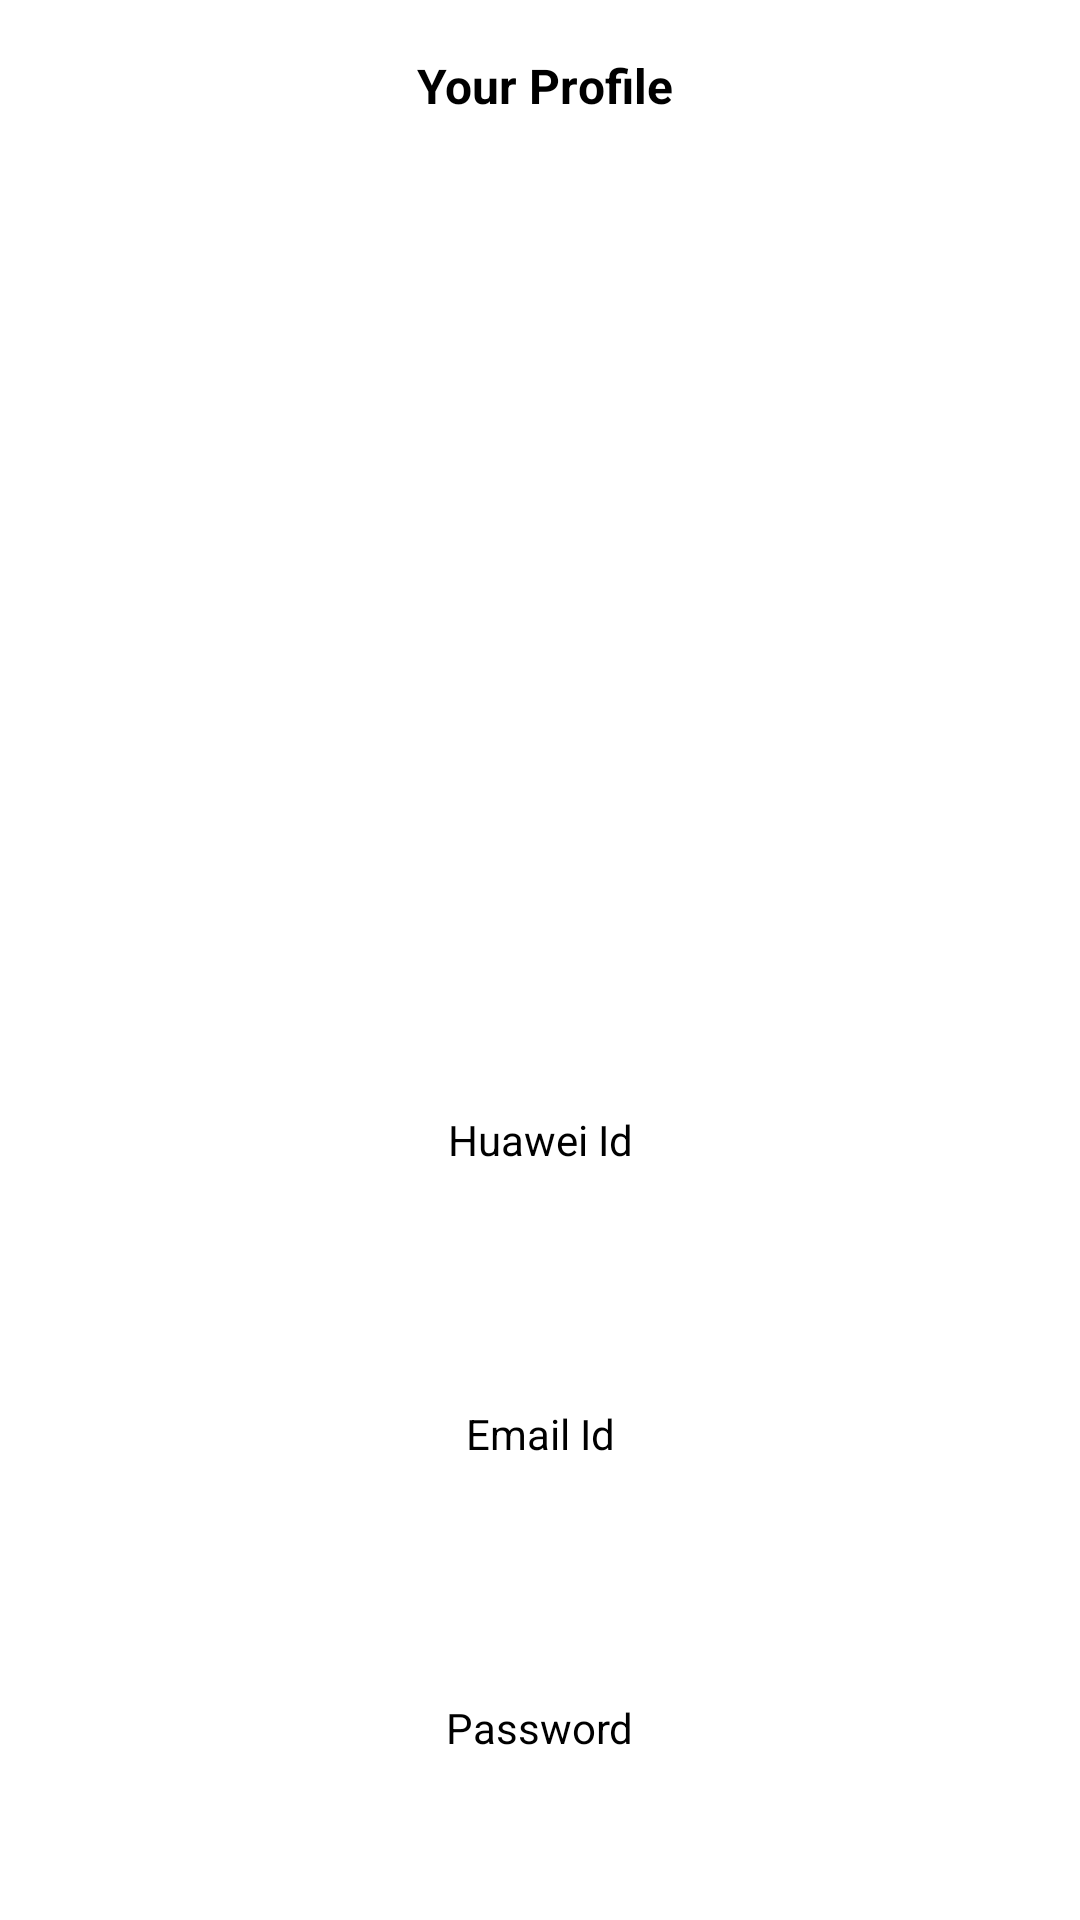

Layout XML and referenced resources for this Android screen:
<!-- AndroidManifest.xml: application theme Theme.H2OFit -->
<!-- res/layout/activity_profile.xml -->
<?xml version="1.0" encoding="utf-8"?>
<androidx.constraintlayout.widget.ConstraintLayout xmlns:android="http://schemas.android.com/apk/res/android"
    xmlns:app="http://schemas.android.com/apk/res-auto"
    xmlns:tools="http://schemas.android.com/tools"
    android:layout_width="match_parent"
    android:layout_height="match_parent"
    tools:context=".profile">

    <TextView
        android:id="@+id/textView11"
        android:layout_width="wrap_content"
        android:layout_height="wrap_content"
        android:layout_marginStart="178dp"
        android:layout_marginTop="62dp"
        android:layout_marginEnd="175dp"
        android:layout_marginBottom="39dp"
        android:text="Your Profile"
        android:textSize="16sp"
        android:textStyle="bold"
        app:layout_constraintBottom_toTopOf="@+id/Huawei_id"
        app:layout_constraintEnd_toEndOf="parent"
        app:layout_constraintStart_toStartOf="parent"
        app:layout_constraintTop_toTopOf="parent" />

    <TextView
        android:id="@+id/Huawei_id"
        android:layout_width="wrap_content"
        android:layout_height="wrap_content"
        android:layout_marginStart="174dp"
        android:layout_marginTop="292dp"
        android:layout_marginEnd="174dp"
        android:layout_marginBottom="15dp"
        android:text="Huawei Id"
        app:layout_constraintBottom_toTopOf="@+id/User_name_view"
        app:layout_constraintEnd_toEndOf="parent"
        app:layout_constraintStart_toStartOf="parent"
        app:layout_constraintTop_toBottomOf="@+id/textView11"
        tools:ignore="MissingConstraints" />

    <TextView
        android:id="@+id/User_name_view"
        android:layout_width="wrap_content"
        android:layout_height="wrap_content"
        android:layout_marginStart="187dp"
        android:layout_marginTop="15dp"
        android:layout_marginEnd="187dp"
        android:layout_marginBottom="15dp"
        android:text="Name"
        app:layout_constraintBottom_toTopOf="@+id/email_view"
        app:layout_constraintEnd_toEndOf="parent"
        app:layout_constraintHorizontal_bias="0.0"
        app:layout_constraintStart_toStartOf="parent"
        app:layout_constraintTop_toBottomOf="@+id/Huawei_id" />

    <TextView
        android:id="@+id/email_view"
        android:layout_width="wrap_content"
        android:layout_height="wrap_content"
        android:layout_marginStart="180dp"
        android:layout_marginTop="15dp"
        android:layout_marginEnd="180dp"
        android:layout_marginBottom="15dp"
        android:text="Email Id"
        app:layout_constraintBottom_toTopOf="@+id/gender_view"
        app:layout_constraintEnd_toEndOf="parent"
        app:layout_constraintStart_toStartOf="parent"
        app:layout_constraintTop_toBottomOf="@+id/User_name_view" />

    <TextView
        android:id="@+id/gender_view"
        android:layout_width="wrap_content"
        android:layout_height="wrap_content"
        android:layout_marginStart="183dp"
        android:layout_marginTop="15dp"
        android:layout_marginEnd="184dp"
        android:layout_marginBottom="15dp"
        android:text="Gender"
        app:layout_constraintBottom_toTopOf="@+id/password_view"
        app:layout_constraintEnd_toEndOf="parent"
        app:layout_constraintStart_toStartOf="parent"
        app:layout_constraintTop_toBottomOf="@+id/email_view" />

    <TextView
        android:id="@+id/password_view"
        android:layout_width="wrap_content"
        android:layout_height="wrap_content"
        android:layout_marginStart="176dp"
        android:layout_marginTop="15dp"
        android:layout_marginEnd="176dp"
        android:layout_marginBottom="99dp"
        android:text="Password"
        app:layout_constraintBottom_toBottomOf="parent"
        app:layout_constraintEnd_toEndOf="parent"
        app:layout_constraintStart_toStartOf="parent"
        app:layout_constraintTop_toBottomOf="@+id/gender_view" />

</androidx.constraintlayout.widget.ConstraintLayout>
<!-- resources referenced by this layout -->
<resources>
  <style name="Theme.H2OFit" parent="Theme.MaterialComponents.DayNight.NoActionBar">
          
          <item name="colorPrimary">@color/black</item>
          <item name="colorPrimaryVariant">@color/black</item>
          <item name="colorOnPrimary">@color/white</item>
          
          <item name="colorSecondary">@color/black</item>
          <item name="colorSecondaryVariant">@color/teal_700</item>
          <item name="colorOnSecondary">@color/black</item>
          
          <item name="android:statusBarColor" tools:targetApi="l">?attr/colorPrimaryVariant</item>
          
          <item name="android:windowBackground">@color/white</item>
          <item name="android:colorBackground">@color/white</item>
          <item name="android:textColor">@color/black</item>
      </style>
  <color name="black">#FF000000</color>
  <color name="white">#ffffff</color>
  <color name="teal_700">#FF018786</color>
</resources>
